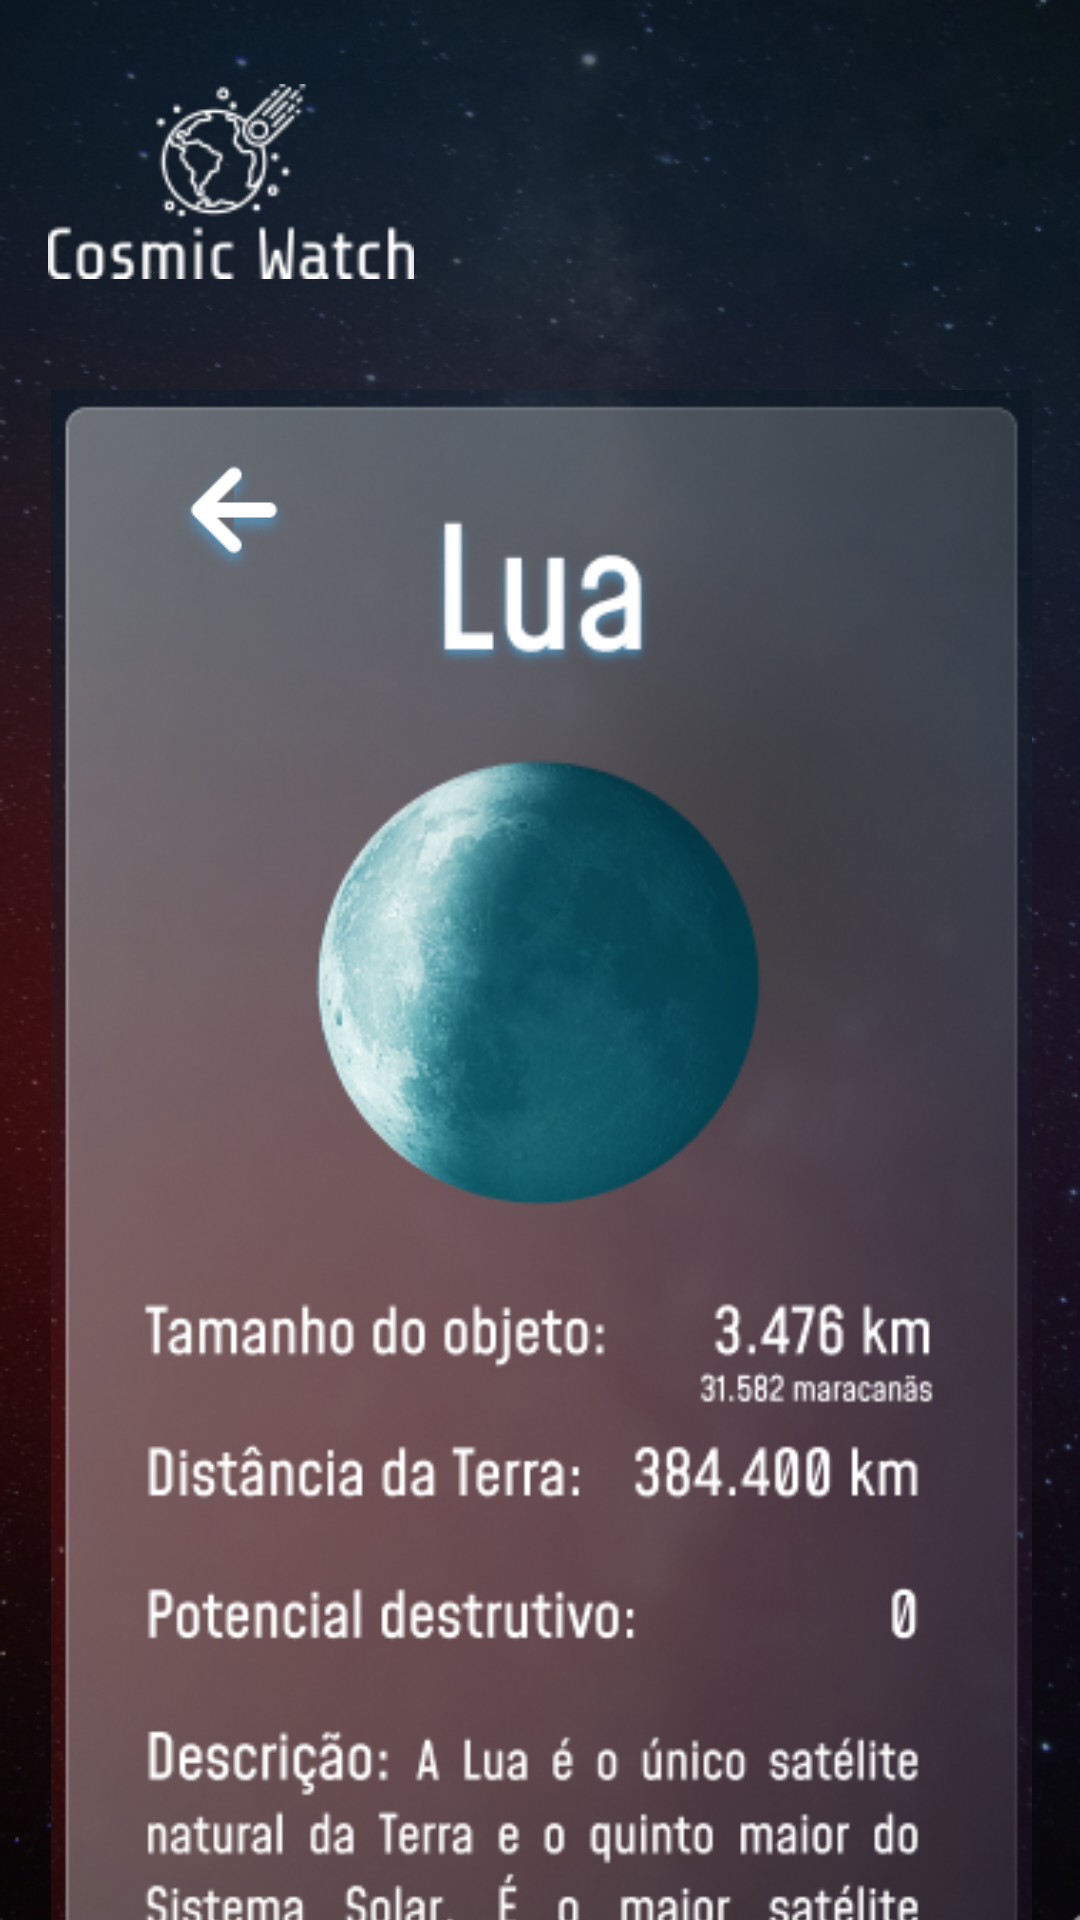

Write the Android layout XML for this screen, with the resource values it uses.
<!-- AndroidManifest.xml: application theme Theme.CosmicWatchApp -->
<!-- res/layout/asteroid_expand.xml -->
<?xml version="1.0" encoding="utf-8"?>
<androidx.constraintlayout.widget.ConstraintLayout xmlns:android="http://schemas.android.com/apk/res/android"
    xmlns:app="http://schemas.android.com/apk/res-auto"
    xmlns:tools="http://schemas.android.com/tools"
    android:id="@+id/main"
    android:layout_width="match_parent"
    android:layout_height="match_parent"
    android:background="@drawable/background"
    tools:context=".MainActivity">

    <ImageView
        android:id="@+id/imageView5"
        android:layout_width="429dp"
        android:layout_height="679dp"
        android:layout_marginTop="130dp"
        app:layout_constraintEnd_toEndOf="parent"
        app:layout_constraintStart_toStartOf="parent"
        app:layout_constraintTop_toTopOf="parent"
        app:srcCompat="@drawable/moon_expand" />

    <ImageView
        android:id="@+id/imageView6"
        android:layout_width="122dp"
        android:layout_height="81dp"
        android:layout_marginStart="16dp"
        android:layout_marginTop="20dp"
        app:layout_constraintStart_toStartOf="parent"
        app:layout_constraintTop_toTopOf="parent"
        app:srcCompat="@drawable/logo" />

    <ImageView
        android:id="@+id/imageView7"
        android:layout_width="46dp"
        android:layout_height="40dp"
        android:layout_marginStart="55dp"
        android:layout_marginTop="20dp"
        android:onClick="voltar"
        app:layout_constraintStart_toStartOf="parent"
        app:layout_constraintTop_toTopOf="@+id/imageView5"
        app:srcCompat="@drawable/seta" />
</androidx.constraintlayout.widget.ConstraintLayout>
<!-- resources referenced by this layout -->
<resources>
  <!-- drawable background: png bitmap (drawable, 457484 bytes) -->
  <!-- drawable logo: png bitmap (drawable, 3918 bytes) -->
  <!-- drawable moon_expand: png bitmap (drawable, 300841 bytes) -->
  <!-- drawable seta: png bitmap (drawable, 3091 bytes) -->
  <style name="Theme.CosmicWatchApp" parent="Base.Theme.CosmicWatchApp" />
  <style name="Base.Theme.CosmicWatchApp" parent="Theme.Material3.DayNight.NoActionBar">
          
          
      </style>
</resources>
